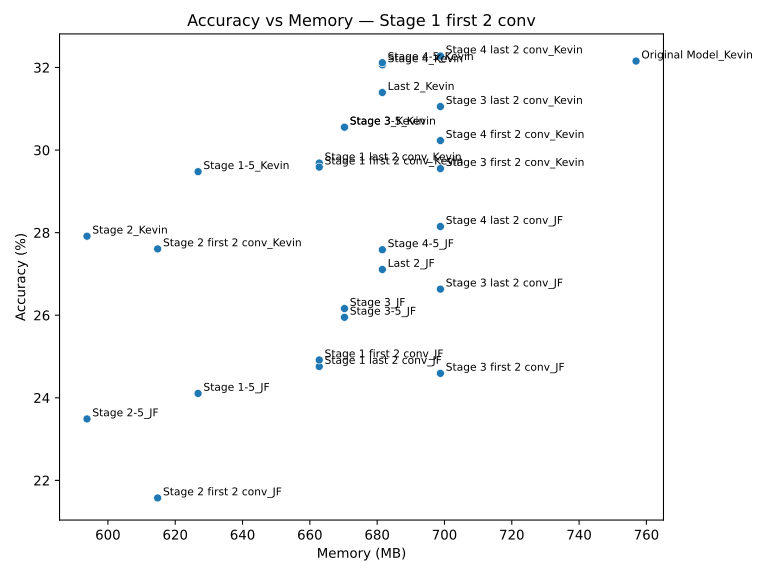

Data behind this chart, as committed beside it:
Model, Accuracy, Memory (MB)
Stage 3_JF, 26.16, 670.3
Stage 4_Kevin, 32.06, 681.5
Last 2_JF, 27.11, 681.5
Original Model_Kevin, 32.16, 756.9
Stage 3_Kevin, 30.55, 670.3
Last 2_Kevin, 31.39, 681.5
Stage 4-5_JF, 27.59, 681.5
Stage 3-5_Kevin, 30.55, 670.3
Stage 2-5_JF, 23.49, 593.8
Stage 2_Kevin, 27.91, 593.8
Stage 4-5_Kevin, 32.12, 681.5
Stage 4 last 2 conv_Kevin, 32.28, 698.8
Stage 1-5_Kevin, 29.48, 626.8
Stage 1-5_JF, 24.11, 626.8
Stage 3-5_JF, 25.95, 670.3
Stage 4 last 2 conv_JF, 28.15, 698.8
Stage 3 last 2 conv_JF, 26.63, 698.8
Stage 1 last 2 conv_JF, 24.76, 662.8
Stage 1 first 2 conv_JF, 24.92, 662.8
Stage 3 first 2 conv_JF, 24.59, 698.8
Stage 2 first 2 conv_Kevin, 27.61, 614.8
Stage 4 first 2 conv_Kevin, 30.23, 698.8
Stage 3 last 2 conv_Kevin, 31.05, 698.8
Stage 1 last 2 conv_Kevin, 29.69, 662.8
Stage 3 first 2 conv_Kevin, 29.55, 698.8
Stage 2 first 2 conv_JF, 21.57, 614.8
Stage 1 first 2 conv_Kevin, 29.59, 662.8
